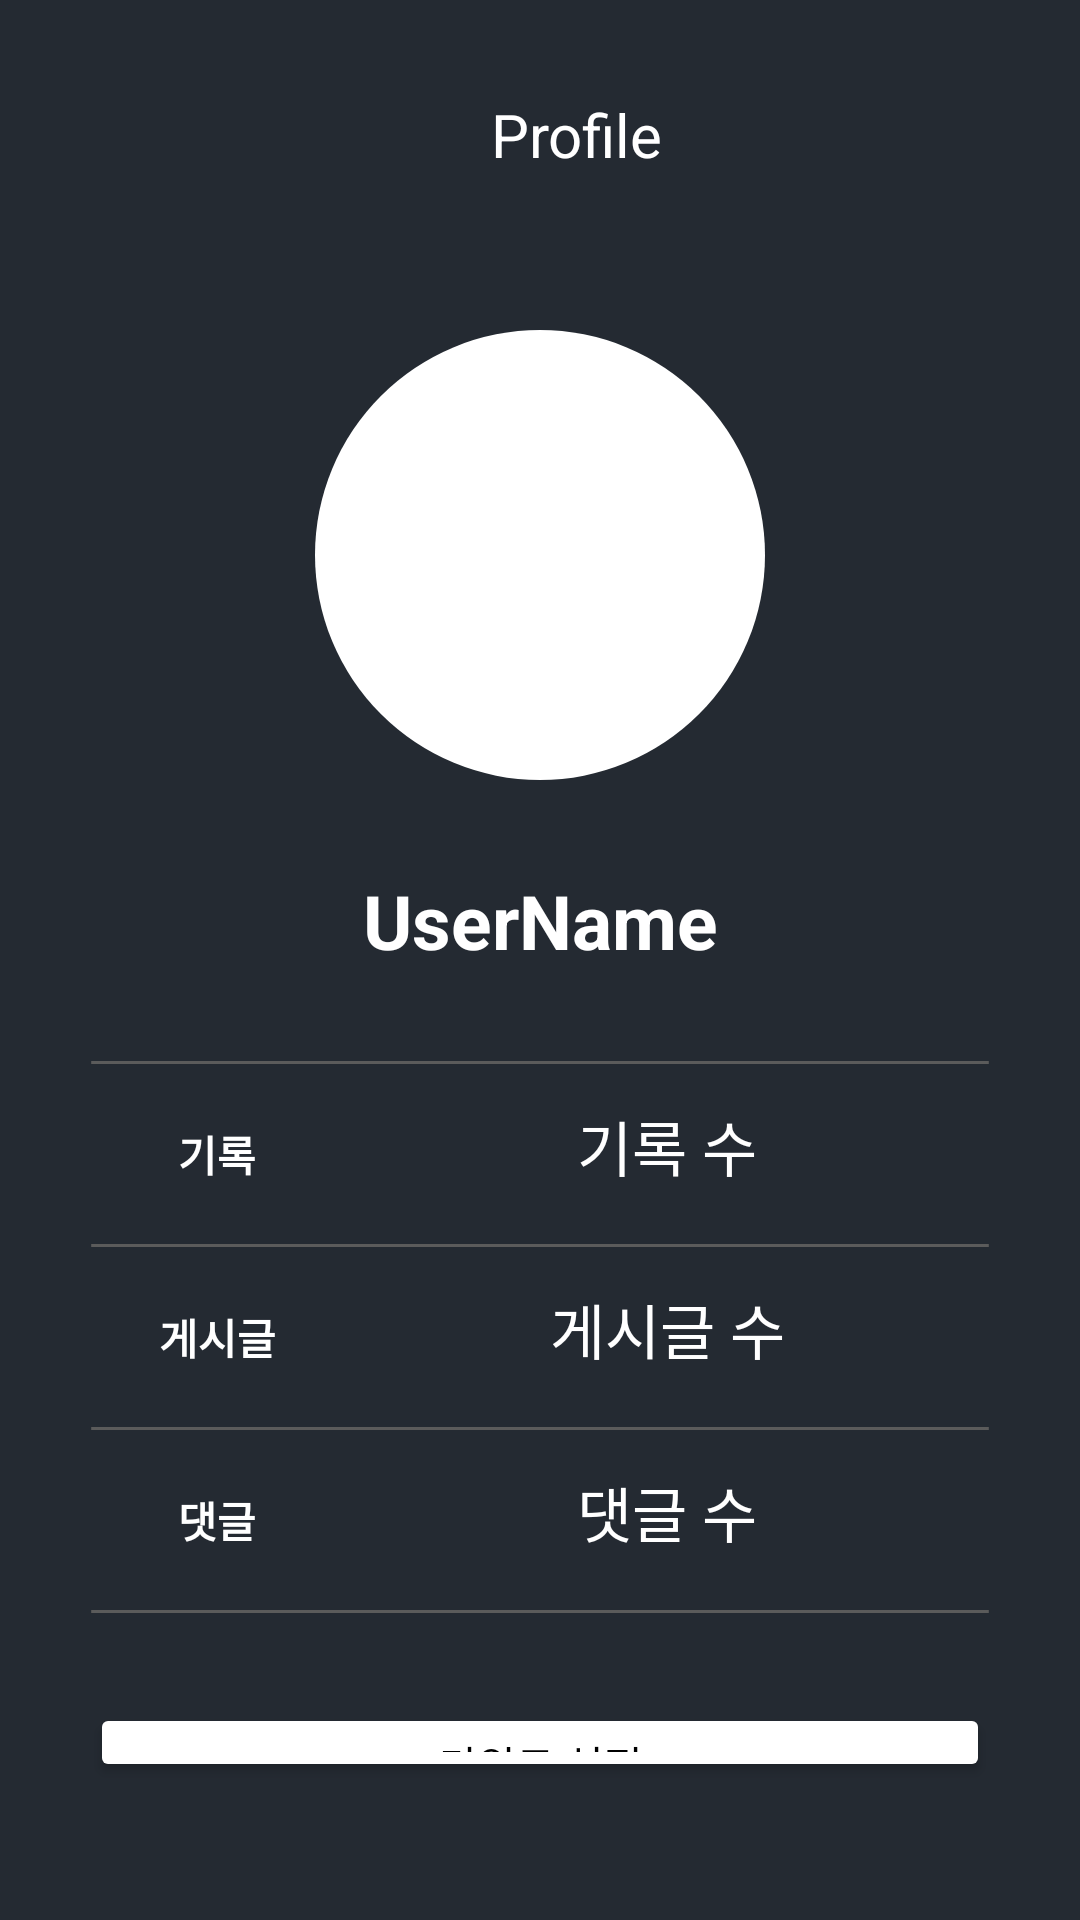

Reconstruct the res/layout file that produces this screen, plus the resources it refers to.
<!-- AndroidManifest.xml: application theme Theme.CineLog -->
<!-- res/layout/fragment_profile.xml -->
<?xml version="1.0" encoding="utf-8"?>
<LinearLayout xmlns:android="http://schemas.android.com/apk/res/android"
    xmlns:tools="http://schemas.android.com/tools"
    android:layout_width="match_parent"
    android:layout_height="match_parent"
    tools:context=".ProfileFragment"
    android:orientation="vertical"
    android:padding="30dp"
    android:background="#242A32">

    <LinearLayout
        xmlns:android="http://schemas.android.com/apk/res/android"
        android:layout_width="match_parent"
        android:layout_height="30dp"
        android:background="#242A32"
        android:orientation="horizontal">
        <ImageButton
            android:id="@+id/back_button"
            android:layout_width="24dp"
            android:layout_height="24dp"
            android:background="#242A32"
            android:layout_gravity="center"
            android:contentDescription="@android:string/cancel"
            />

        <TextView
            android:layout_width="wrap_content"
            android:layout_height="match_parent"
            android:layout_weight="1"
            android:textColor="@color/white"
            android:text="Profile"
            android:textSize="20dp"
            android:gravity="center">

        </TextView>
        <ImageButton
            android:id="@+id/setting_button"
            android:layout_width="wrap_content"
            android:layout_height="wrap_content"
            android:background="@drawable/baseline_settings_24"
            android:layout_gravity="center"
            />
    </LinearLayout>

    <ImageView
        android:id="@+id/profileImage"
        android:layout_width="150dp"
        android:layout_height="150dp"
        android:background="@drawable/rounded_image"
        android:layout_gravity="center"
        android:layout_marginTop="50dp"
        android:scaleType="centerCrop" />

    <TextView
        android:id="@+id/nickname"
        android:layout_width="match_parent"
        android:layout_height="wrap_content"
        android:layout_marginTop="30dp"
        android:text="UserName"
        android:textStyle="bold"
        android:textSize="25sp"
        android:textColor="@color/white"
        android:gravity="center"/>
    <TableLayout
        android:layout_width="match_parent"
        android:layout_height="wrap_content"
        android:layout_marginTop="30dp"
        >
        <View
            android:layout_width="match_parent"
            android:layout_height="1dp"
            android:background="@drawable/seperate_line"
            />
        <TableRow>
            <TextView
                android:layout_width="wrap_content"
                android:layout_height="60dp"
                android:text="기록"
                android:textStyle="bold"
                android:gravity="center"
                android:textColor="@color/white"
                android:layout_weight="1"/>

            <TextView
                android:id="@+id/rating_count"
                android:layout_width="wrap_content"
                android:layout_height="50dp"
                android:layout_weight="3"
                android:gravity="center"
                android:text="기록 수"
                android:textColor="@color/white"
                android:textSize="20dp" />
        </TableRow>
        <View
            android:layout_width="match_parent"
            android:layout_height="1dp"

            android:background="@drawable/seperate_line"
            />
        <TableRow>
            <TextView
                android:layout_width="wrap_content"
                android:layout_height="60dp"
                android:text="게시글"
                android:textStyle="bold"
                android:gravity="center"
                android:textColor="@color/white"
                android:layout_weight="1"/>
            <TextView
                android:id="@+id/writing_count"
                android:layout_width="wrap_content"
                android:layout_height="50dp"
                android:text="게시글 수"
                android:textSize="20dp"
                android:gravity="center"
                android:textColor="@color/white"
                android:layout_weight="3"/>
        </TableRow>
        <View
            android:layout_width="match_parent"
            android:layout_height="1dp"
            android:background="@drawable/seperate_line"
            />
        <TableRow>

            <TextView
                android:layout_width="wrap_content"
                android:layout_height="60dp"
                android:layout_weight="1"
                android:gravity="center"
                android:text="댓글"
                android:textColor="@color/white"
                android:textStyle="bold" />

            <TextView
                android:id="@+id/comment_count"
                android:layout_width="wrap_content"
                android:layout_height="50dp"
                android:text="댓글 수"
                android:textSize="20dp"
                android:gravity="center"
                android:textColor="@color/white"
                android:layout_weight="3"/>
        </TableRow>
        <View
            android:layout_width="match_parent"
            android:layout_height="1dp"
            android:background="@drawable/seperate_line"
            />


    </TableLayout>

    <Button
        android:id="@+id/keyword_settingsButton"
        android:layout_width="match_parent"
        android:layout_height="wrap_content"
        android:text="키워드 설정"
        android:textColor="@color/black"
        android:layout_marginBottom="16dp"
        android:backgroundTint="@color/white"
        android:layout_marginTop="30dp"/>
    <Button
        android:id="@+id/logoutButton"
        android:layout_width="match_parent"
        android:layout_height="wrap_content"
        android:text="로그아웃"
        android:backgroundTint="#000000"
        android:textColor="@android:color/white" />


</LinearLayout>
<!-- resources referenced by this layout -->
<resources>
  <color name="black">#FF000000</color>
  <color name="white">#FFFFFFFF</color>
  <!-- drawable rounded_image (drawable) -->
  <?xml version="1.0" encoding="utf-8"?>
  <shape xmlns:android="http://schemas.android.com/apk/res/android"
      android:shape="oval">
      <solid android:color="#FFFFFF" /> 
      <size android:width="100dp" android:height="100dp" /> 
  </shape>
  <!-- drawable seperate_line (drawable) -->
  <?xml version="1.0" encoding="utf-8"?>
  <vector
      xmlns:android="http://schemas.android.com/apk/res/android"
      xmlns:aapt="http://schemas.android.com/aapt"
      android:width="376dp"
      android:height="1dp"
      android:viewportWidth="376"
      android:viewportHeight="1"
      >
      <group>
          <clip-path
              android:pathData="M0.5 0.5H375.5H0.5Z"
              />
      </group>
      <path
          android:pathData="M0.5 0.5H375.5H0.5Z"
          android:strokeWidth="1"
          android:strokeColor="#5B5B5B"
          />
  </vector>
  <style name="Theme.CineLog" parent="Base.Theme.CineLog" />
  <style name="Base.Theme.CineLog" parent="Theme.Material3.DayNight.NoActionBar">
          
          
      </style>
</resources>
